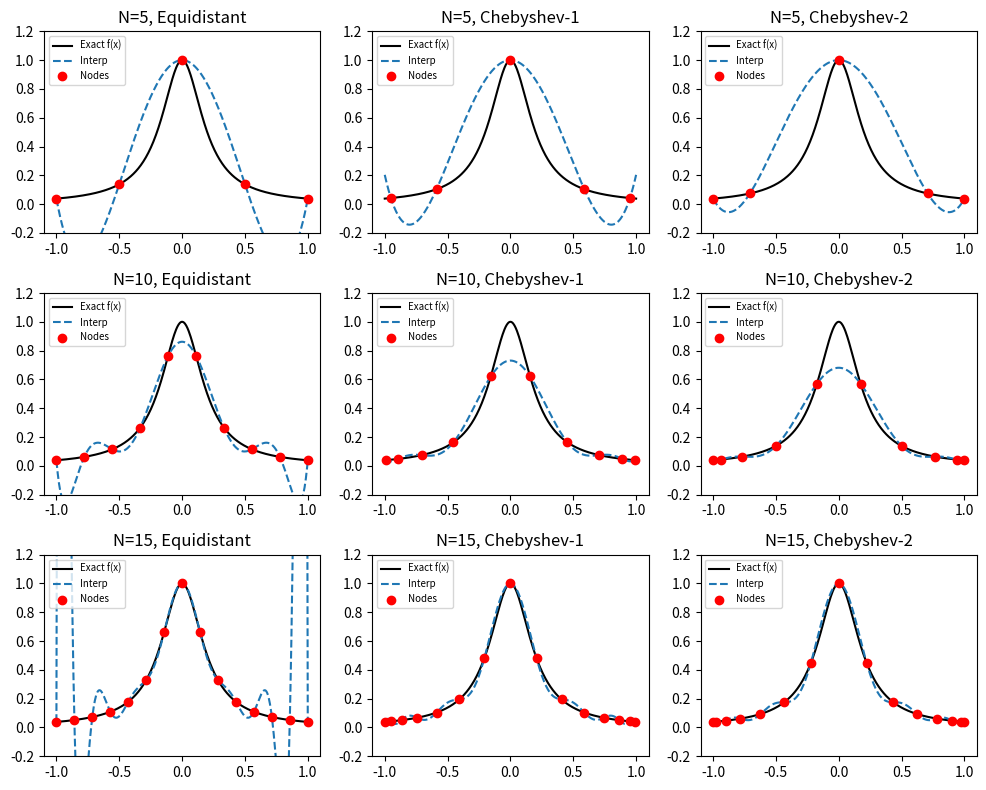

Generate this figure with matplotlib:
import numpy as np
import matplotlib.pyplot as plt


def runge_function(x):
    return 1.0 / (1.0 + 25.0 * x ** 2)


def equidistant_nodes(n):
    return np.linspace(-1, 1, n)


def chebyshev_nodes_first_kind(n):
    k = np.arange(n)
    return np.cos((2 * k + 1) * np.pi / (2 * n))


def chebyshev_nodes_second_kind(n):
    k = np.arange(n)
    return np.cos(k * np.pi / (n - 1))


def barycentric_weights(x_nodes):
    n = len(x_nodes)
    tilde_rho = np.zeros(n)
    sigma = np.ones(n)

    for i in range(n):
        log_sum = 0.0
        sign_product = 1
        for j in range(n):
            if j != i:
                diff = x_nodes[i] - x_nodes[j]
                log_sum += np.log(abs(diff))
                if diff < 0:
                    sign_product = -sign_product
        tilde_rho[i] = log_sum
        sigma[i] = sign_product

    min_val = np.min(tilde_rho)
    rho = sigma * np.exp(-(tilde_rho - min_val))
    return rho

def barycentric_interpolation(f_values, rho, x_eval, x_nodes):
    p = np.zeros_like(x_eval, dtype=float)
    n = len(x_nodes)

    for i, x in enumerate(x_eval):
        # Check if x == any node
        idx = np.where(np.isclose(x_nodes, x))[0]
        if len(idx) > 0:
            p[i] = f_values[idx[0]]
        else:
            denom = 0.0
            numer = 0.0
            for k in range(n):
                weight = rho[k] / (x - x_nodes[k])
                denom += weight
                numer += weight * f_values[k]
            p[i] = numer / denom
    return p


if __name__ == "__main__":
    node_counts = [5, 10, 15]
    x_fine = np.linspace(-1, 1, 400)
    f_exact = runge_function(x_fine)

    plt.figure(figsize=(10, 8))

    node_types = [
        ("Equidistant", equidistant_nodes),
        ("Chebyshev-1", chebyshev_nodes_first_kind),
        ("Chebyshev-2", chebyshev_nodes_second_kind),
    ]

    index_plot = 1

    for n in node_counts:
        for (label, node_func) in node_types:
            x_nodes = node_func(n)
            y_nodes = runge_function(x_nodes)

            rho = barycentric_weights(x_nodes)
            p_approx = barycentric_interpolation(y_nodes, rho, x_fine, x_nodes)

            plt.subplot(len(node_counts), len(node_types), index_plot)
            plt.plot(x_fine, f_exact, 'k-', label="Exact f(x)")
            plt.plot(x_fine, p_approx, '--', label="Interp")
            plt.scatter(x_nodes, y_nodes, color='red', zorder=5, label="Nodes")
            plt.ylim([-0.2, 1.2])
            plt.title(f"N={n}, {label}")
            plt.legend(fontsize=7, loc="upper left")

            index_plot += 1

    plt.tight_layout()
    plt.savefig("runge.png")
    plt.show()
